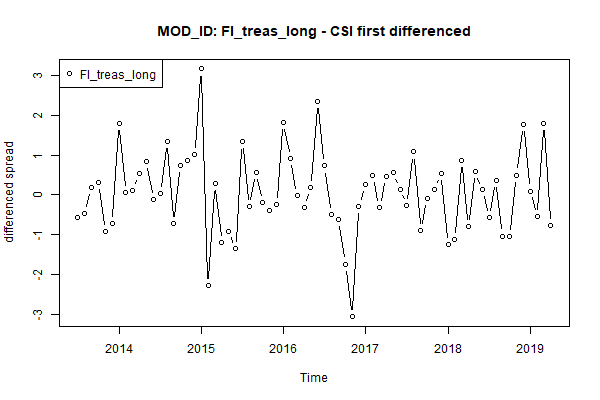

Values plotted in this chart, from the file beside it:
, x
1, -0.555
2, -0.465
3, 0.19
4, 0.305
5, -0.91
6, -0.725
7, 1.79
8, 0.07
9, 0.12
10, 0.54
11, 0.835
12, -0.125
13, 0.045
14, 1.345
15, -0.72
16, 0.74
17, 0.86
18, 1.015
19, 3.165
20, -2.27
21, 0.28
22, -1.195
23, -0.905
24, -1.35
25, 1.335
26, -0.295
27, 0.555
28, -0.19
29, -0.385
30, -0.24
31, 1.83
32, 0.925
33, -0.009999
34, -0.315
35, 0.18
36, 2.36
37, 0.73
38, -0.495
39, -0.615
40, -1.735
41, -3.055
42, -0.295
43, 0.26
44, 0.485
45, -0.315
46, 0.475
47, 0.56
48, 0.145
49, -0.26
50, 1.08
51, -0.885
52, -0.08
53, 0.14
54, 0.54
55, -1.24
56, -1.12
57, 0.87
58, -0.79
59, 0.59
60, 0.13
... 10 more rows
